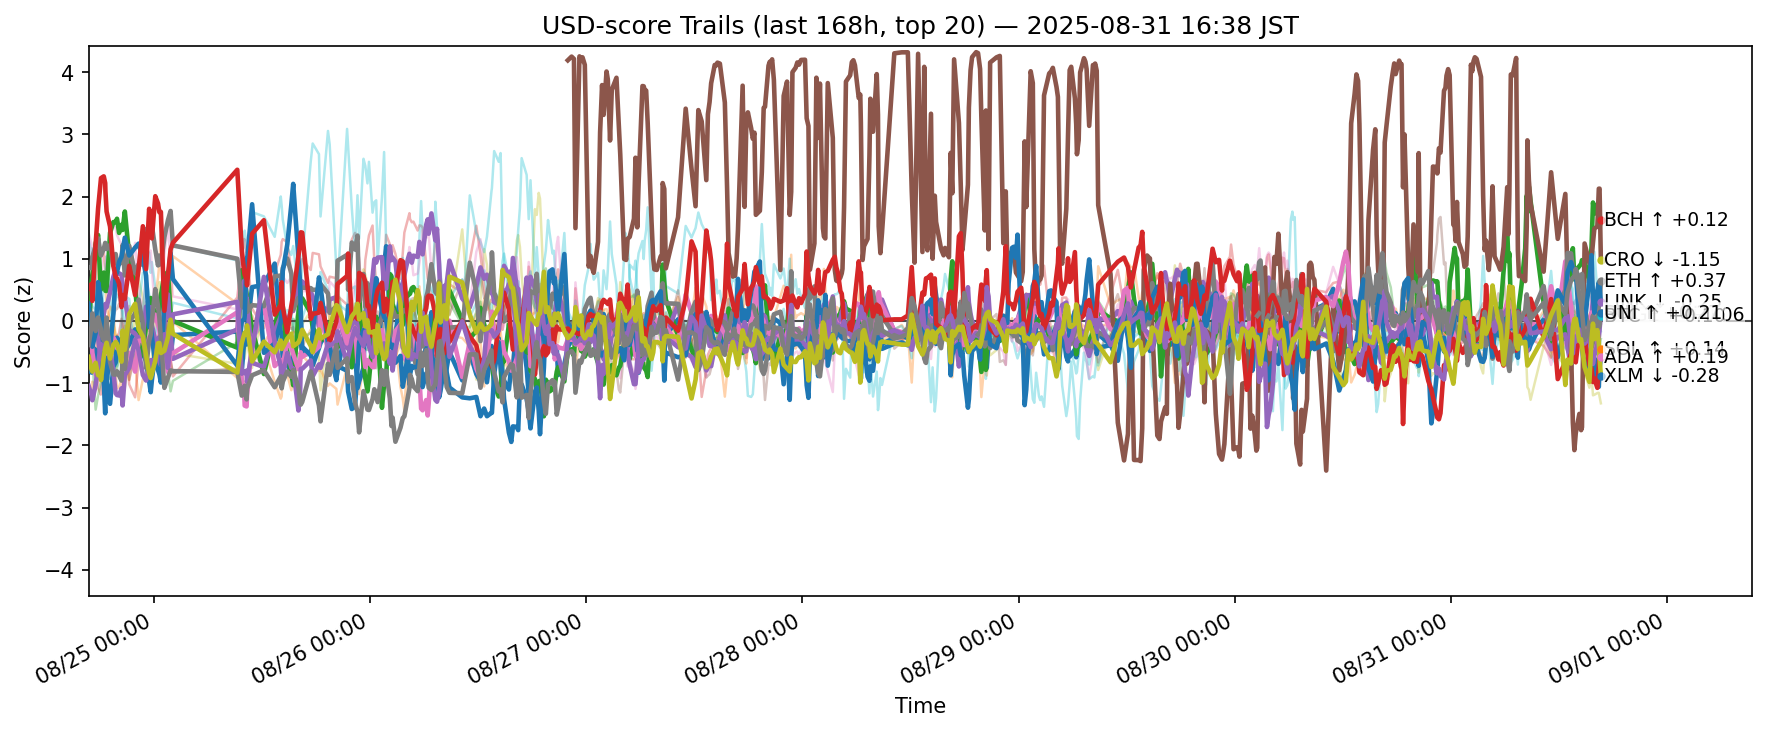

Source data for this figure (header and first rows):
ts, side, symbol, score
2025-08-24 07:46:38.614230+00:00, usd, ADA, -0.777
2025-08-24 07:46:38.614230+00:00, usd, AVAX, 0.5443
2025-08-24 07:46:38.614230+00:00, usd, BCH, -0.1593
2025-08-24 07:46:38.614230+00:00, usd, BNB, -0.1709
2025-08-24 07:46:38.614230+00:00, usd, BTC, -0.1347
2025-08-24 07:46:38.614230+00:00, usd, DOGE, -0.3064
2025-08-24 07:46:38.614230+00:00, usd, DOT, 0.2161
2025-08-24 07:46:38.614230+00:00, usd, ETH, 0.855
2025-08-24 07:46:38.614230+00:00, usd, HBAR, -0.3841
2025-08-24 07:46:38.614230+00:00, usd, HYPE, 1.312
2025-08-24 07:46:38.614230+00:00, usd, LINK, 0.2789
2025-08-24 07:46:38.614230+00:00, usd, LTC, -1.035
2025-08-24 07:46:38.614230+00:00, usd, SHIB, -0.5885
2025-08-24 07:46:38.614230+00:00, usd, SOL, 0.528
2025-08-24 07:46:38.614230+00:00, usd, SUI, -1.046
2025-08-24 07:46:38.614230+00:00, usd, TON, 0.1079
2025-08-24 07:46:38.614230+00:00, usd, TRX, 1.413
2025-08-24 07:46:38.614230+00:00, usd, UNI, -0.3849
2025-08-24 07:46:38.614230+00:00, usd, XLM, -0.5782
2025-08-24 07:46:38.614230+00:00, usd, XRP, 0.2551
2025-08-24 08:05:50.713448+00:00, usd, ADA, -0.8307
2025-08-24 08:05:50.713448+00:00, usd, AVAX, 0.6138
2025-08-24 08:05:50.713448+00:00, usd, BCH, 0.6439
2025-08-24 08:05:50.713448+00:00, usd, BNB, -0.1837
2025-08-24 08:05:50.713448+00:00, usd, BTC, 0.08079
2025-08-24 08:05:50.713448+00:00, usd, DOGE, -0.2836
2025-08-24 08:05:50.713448+00:00, usd, DOT, 0.5222
2025-08-24 08:05:50.713448+00:00, usd, ETH, 0.8487
2025-08-24 08:05:50.713448+00:00, usd, HBAR, -0.6793
2025-08-24 08:05:50.713448+00:00, usd, HYPE, 1.077
2025-08-24 08:05:50.713448+00:00, usd, LINK, -0.2202
2025-08-24 08:05:50.713448+00:00, usd, LTC, -1.276
2025-08-24 08:05:50.713448+00:00, usd, SHIB, -0.6886
2025-08-24 08:05:50.713448+00:00, usd, SOL, 0.5963
2025-08-24 08:05:50.713448+00:00, usd, SUI, -1.196
2025-08-24 08:05:50.713448+00:00, usd, TON, 0.2565
2025-08-24 08:05:50.713448+00:00, usd, TRX, 1.228
2025-08-24 08:05:50.713448+00:00, usd, UNI, -0.0835
2025-08-24 08:05:50.713448+00:00, usd, XLM, -0.7781
2025-08-24 08:05:50.713448+00:00, usd, XRP, 0.2977
2025-08-24 08:11:09.898972+00:00, usd, ADA, -0.4248
2025-08-24 08:11:09.898972+00:00, usd, AVAX, 0.5852
2025-08-24 08:11:09.898972+00:00, usd, BCH, 0.7421
2025-08-24 08:11:09.898972+00:00, usd, BNB, -0.4609
2025-08-24 08:11:09.898972+00:00, usd, BTC, 0.006088
2025-08-24 08:11:09.898972+00:00, usd, DOGE, -0.5084
2025-08-24 08:11:09.898972+00:00, usd, DOT, 0.5292
2025-08-24 08:11:09.898972+00:00, usd, ETH, 1.036
2025-08-24 08:11:09.898972+00:00, usd, HBAR, -0.428
2025-08-24 08:11:09.898972+00:00, usd, HYPE, 1.164
2025-08-24 08:11:09.898972+00:00, usd, LINK, -0.4136
2025-08-24 08:11:09.898972+00:00, usd, LTC, -0.9776
2025-08-24 08:11:09.898972+00:00, usd, SHIB, -0.6216
2025-08-24 08:11:09.898972+00:00, usd, SOL, 0.3213
2025-08-24 08:11:09.898972+00:00, usd, SUI, -1.275
2025-08-24 08:11:09.898972+00:00, usd, TON, 0.09249
2025-08-24 08:11:09.898972+00:00, usd, TRX, 1.038
2025-08-24 08:11:09.898972+00:00, usd, UNI, 0.1205
2025-08-24 08:11:09.898972+00:00, usd, XLM, -0.8146
2025-08-24 08:11:09.898972+00:00, usd, XRP, 0.2353
... 11,280 more rows
